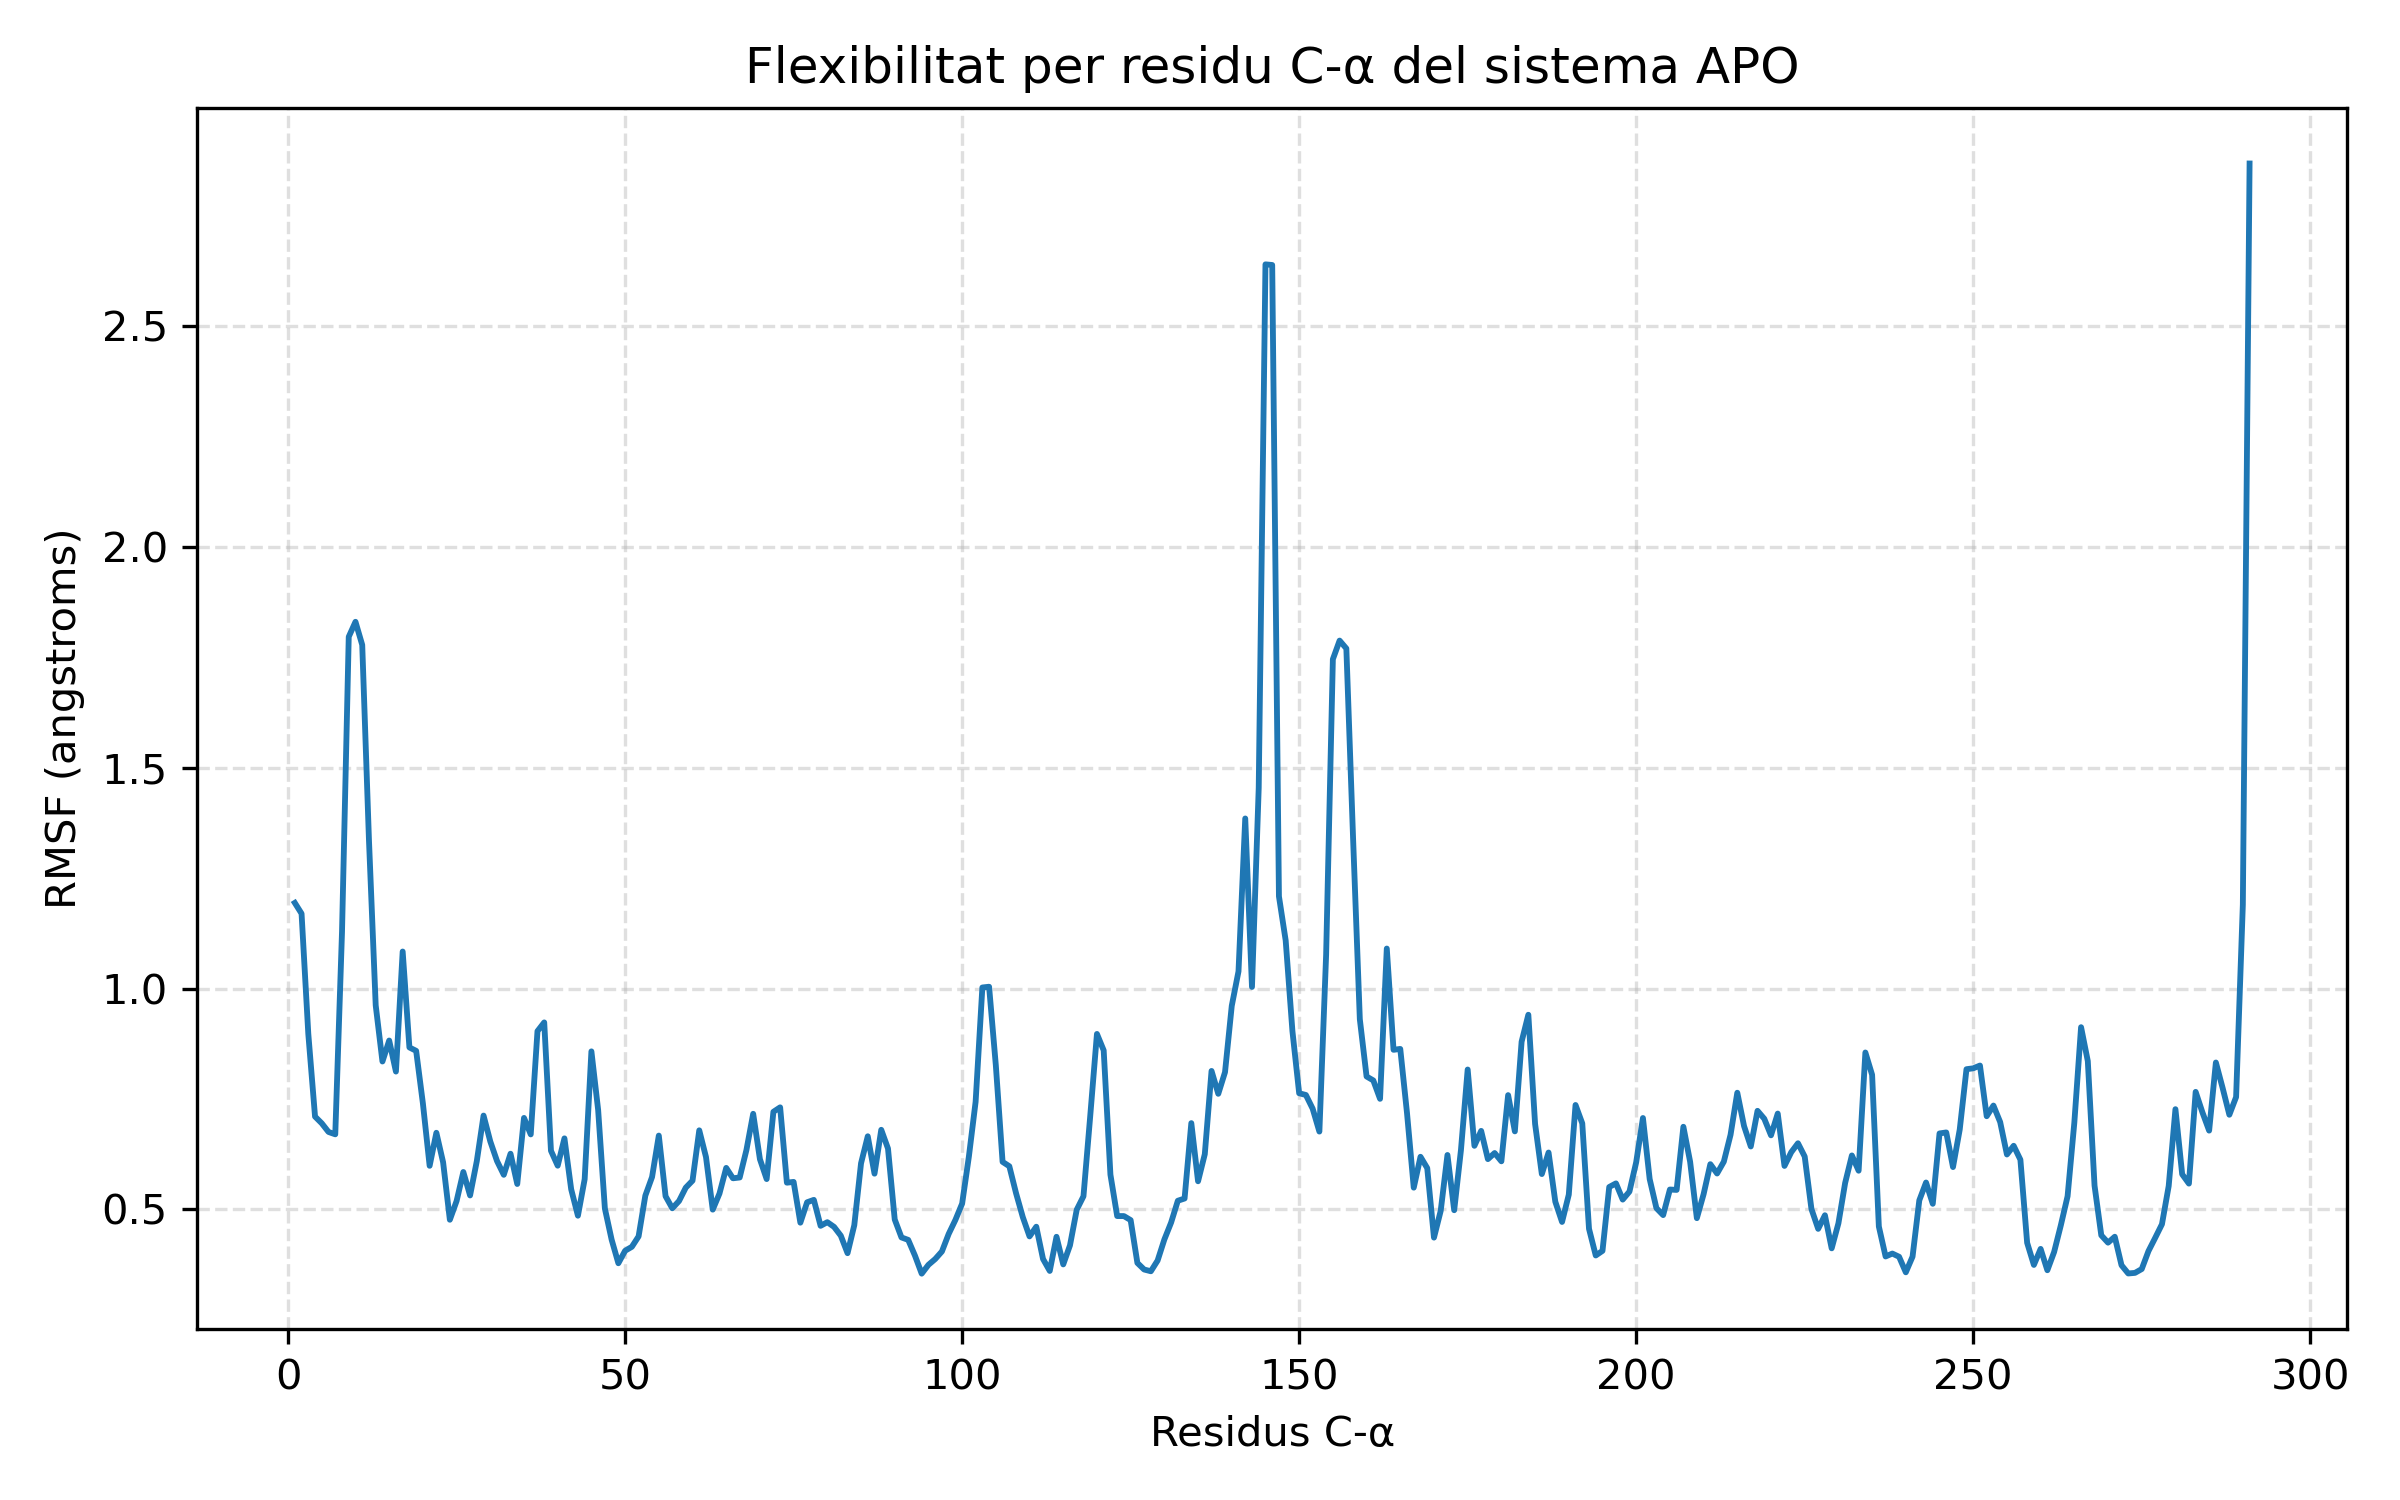

The table this chart was drawn from, first rows:
residue, rmsf_nm
ILE0, 0.1194
GLU1, 0.117
GLN2, 0.08974
PRO3, 0.07099
ARG4, 0.06946
TRP5, 0.06751
ALA6, 0.06697
SER7, 0.1128
LYS8, 0.1797
ASP9, 0.1831
SER10, 0.1778
ALA11, 0.1336
ALA12, 0.09619
GLY13, 0.08347
ALA14, 0.08822
ALA15, 0.08118
SER16, 0.1084
THR17, 0.08666
PRO18, 0.08588
ASP19, 0.07398
GLU20, 0.05983
LYS21, 0.06733
ILE22, 0.06063
VAL23, 0.04761
LEU24, 0.05187
GLU25, 0.05844
PHE26, 0.05312
MET27, 0.06092
ASP28, 0.07122
ALA29, 0.06536
LEU30, 0.06091
THR31, 0.0578
SER32, 0.06258
ASN33, 0.05571
ASP34, 0.07069
ALA35, 0.06695
ALA36, 0.09035
LYS37, 0.09232
LEU38, 0.06325
ILE39, 0.05986
GLU40, 0.06606
TYR41, 0.05452
PHE42, 0.04853
ALA43, 0.0568
GLU44, 0.08576
ASP45, 0.07249
THR46, 0.05015
MET47, 0.04311
TYR48, 0.03777
GLN49, 0.04059
ASN50, 0.04149
MET51, 0.04385
PRO52, 0.05308
LEU53, 0.05731
PRO54, 0.06669
PRO55, 0.05296
ALA56, 0.05021
TYR57, 0.05186
GLY58, 0.05489
ARG59, 0.05647
... 231 more rows
